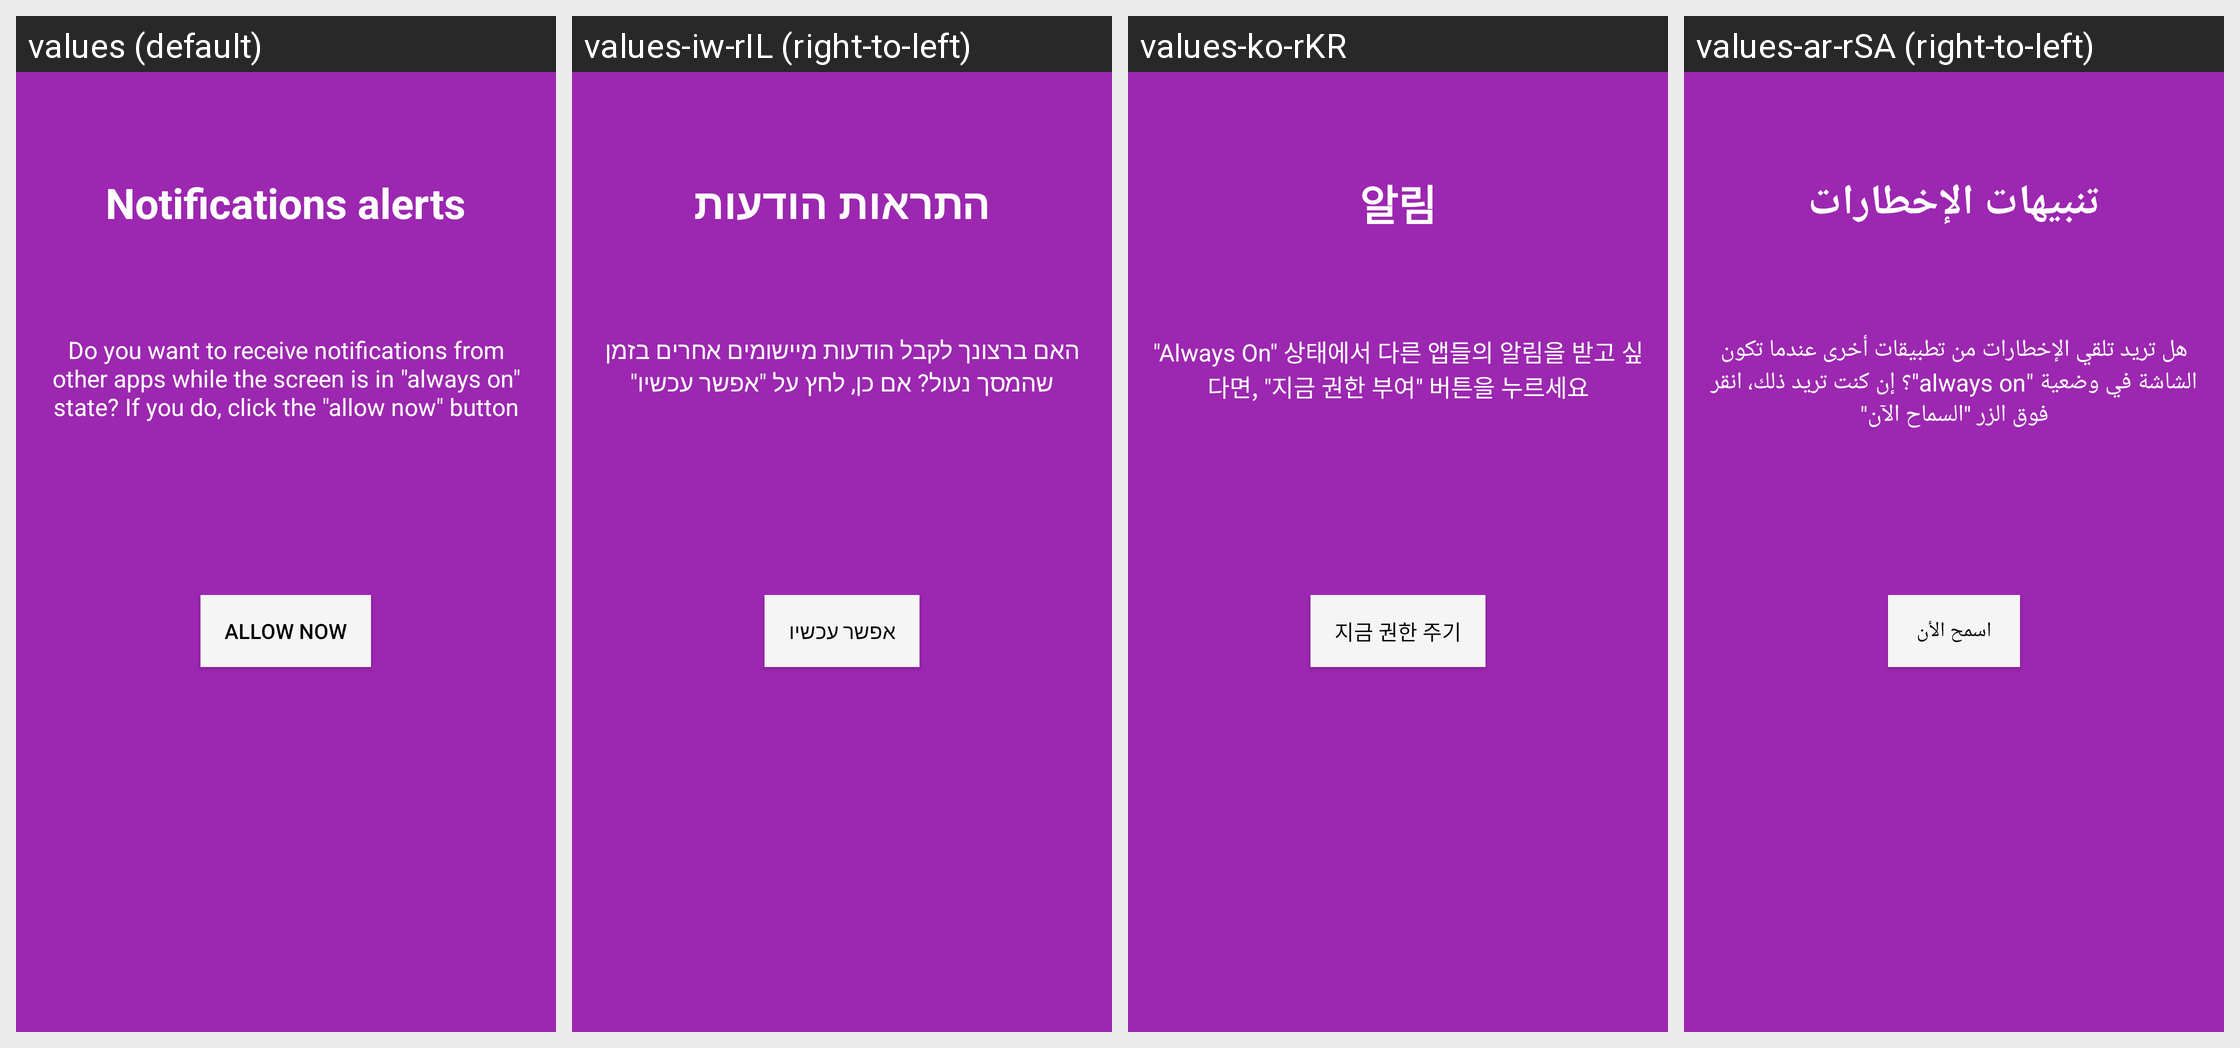

Here is an Android app screen in its default locale and in the app's own translations. Write out the translated-string differences for the strings that appear on this screen.
Android screen res/layout/intro_fifth.xml rendered under 4 locales, left to right: values (default), values-iw-rIL (right-to-left), values-ko-rKR, values-ar-rSA (right-to-left). Device: Nexus 5 (rendered at 1080×1920; each locale shown at half size, 540×960, under a caption strip naming it); theme AppTheme.
Other locales in the repository, not shown: values-af-rZA, values-cs-rCZ, values-de, values-de-rDE, values-el-rGR, values-es-rES, values-es-rMX, values-es-rUS, values-fa-rIR, values-fi-rFI, values-fr, values-fr-rFR, values-hi-rIN, values-hu-rHU, values-in-rID, values-it, values-it-rIT, values-ja-rJP, values-nl, values-nl-rNL, values-pl-rPL, values-pt-rBR, values-pt-rPT, values-ro-rRO, values-ru-rRU, values-sk-rSK, values-sv-rSE, values-th-rTH, values-tr-rTR, values-uk-rUA, values-vi-rVN, values-zh-rCN, values-zh-rTW.
Strings drawn on this screen, with the default value and each locale's value (text and hints the layout hard-codes, and strings that could not be matched under every locale, appear in the picture but are not listed):

intro_notifications
  values: Notifications alerts
  values-iw-rIL: התראות הודעות
  values-ko-rKR: 알림
  values-ar-rSA: تنبيهات الإخطارات

intro_notifications_desc
  values: Do you want to receive notifications from other apps while the screen is in "always on" state? If you do, click the "allow now" button
  values-iw-rIL: האם ברצונך לקבל הודעות מיישומים אחרים בזמן שהמסך נעול? אם כן, לחץ על "אפשר עכשיו"
  values-ko-rKR: "Always On" 상태에서 다른 앱들의 알림을 받고 싶다면, "지금 권한 부여" 버튼을 누르세요
  values-ar-rSA: هل تريد تلقي الإخطارات من تطبيقات أخرى عندما تكون الشاشة في وضعية "always on"؟ إن كنت تريد ذلك، انقر فوق الزر "السماح الآن"

intro_allow_now
  values: Allow now
  values-iw-rIL: אפשר עכשיו
  values-ko-rKR: 지금 권한 주기
  values-ar-rSA: اسمح الأن
